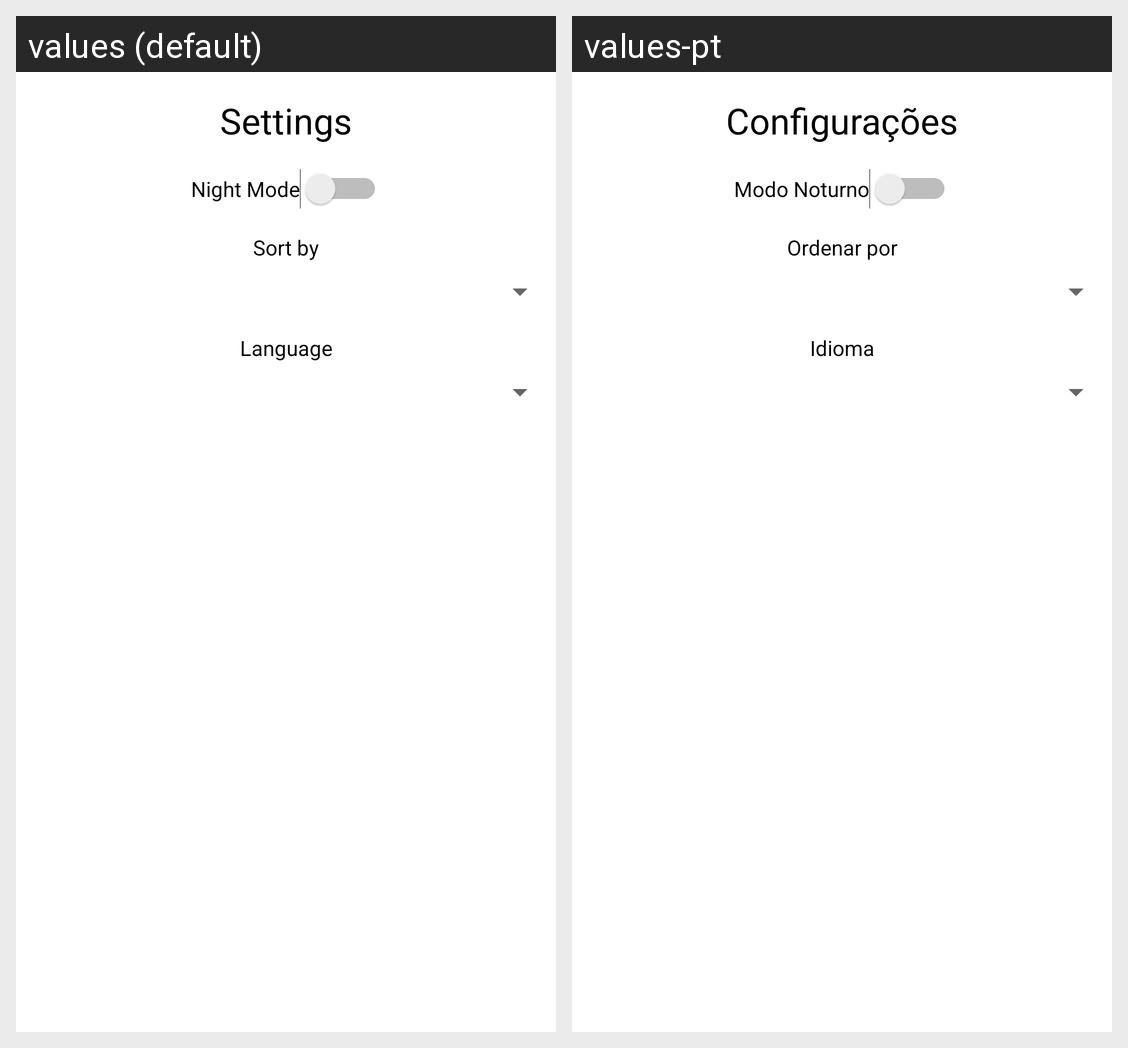

The Android screen above is rendered under two locales of the same app. Produce the string resources it draws, with the default and per-locale values.
Android screen res/layout/activity_configuracoes.xml rendered under 2 locales, left to right: values (default), values-pt. Device: Nexus 5 (rendered at 1080×1920; each locale shown at half size, 540×960, under a caption strip naming it); theme Theme.Entrega_1.
Strings drawn on this screen, with the default value and each locale's value (text and hints the layout hard-codes, and strings that could not be matched under every locale, appear in the picture but are not listed):

configuracoes
  values: Settings
  values-pt: Configurações

modo_noturno
  values: Night Mode
  values-pt: Modo Noturno

ordenar_por
  values: Sort by
  values-pt: Ordenar por

idioma
  values: Language
  values-pt: Idioma
